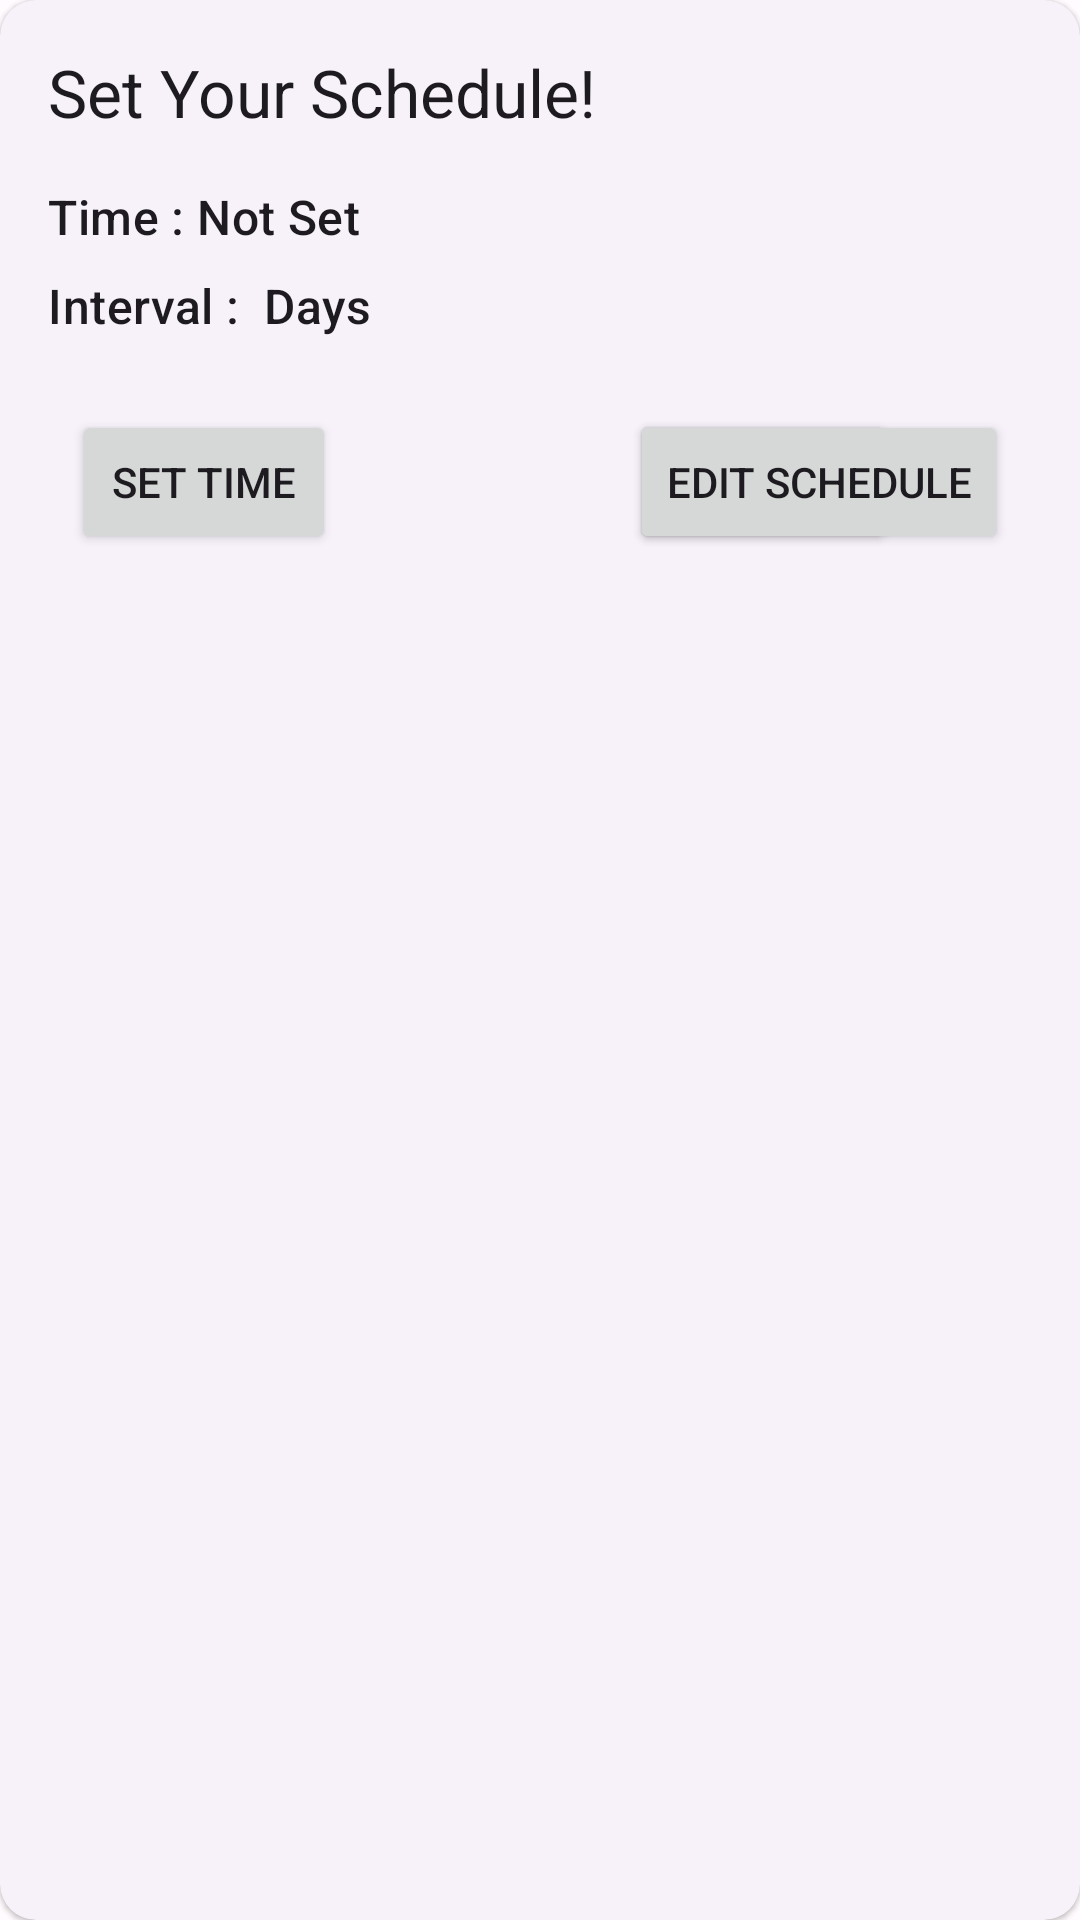

Produce the Android XML layout that renders to this screen, including the resource entries it uses.
<!-- AndroidManifest.xml: application theme Theme.Healtikuy -->
<!-- res/layout/card_exercise_schedule.xml -->
<?xml version="1.0" encoding="utf-8"?>
<com.google.android.material.card.MaterialCardView xmlns:android="http://schemas.android.com/apk/res/android"
    xmlns:app="http://schemas.android.com/apk/res-auto"
    xmlns:tools="http://schemas.android.com/tools"
    style="@style/Widget.Material3.CardView.Elevated"
    android:layout_width="match_parent"
    android:layout_height="wrap_content"
    app:layout_constraintEnd_toEndOf="parent"
    app:layout_constraintStart_toStartOf="parent"
    app:layout_constraintTop_toBottomOf="@id/toolbarJogging">

    <LinearLayout
        android:layout_width="match_parent"
        android:layout_height="wrap_content"
        android:orientation="vertical"
        android:padding="16dp">

        <TextView
            style="@style/TextAppearance.Material3.TitleLarge"
            android:layout_width="wrap_content"
            android:layout_height="wrap_content"
            android:text="@string/set_your_schedule" />

        <Space
            android:layout_width="0dp"
            android:layout_height="16dp" />


        <LinearLayout
            android:layout_width="wrap_content"
            android:layout_height="wrap_content"
            android:orientation="horizontal">

            <TextView
                style="@style/TextAppearance.Material3.TitleMedium"
                android:layout_width="wrap_content"
                android:layout_height="wrap_content"
                android:text="@string/time" />

            <TextView
                android:id="@+id/tvExerciseTime"
                style="@style/TextAppearance.Material3.TitleMedium"
                android:layout_width="wrap_content"
                android:layout_height="wrap_content"
                android:layout_marginStart="4dp"
                android:text="@string/not_set" />

        </LinearLayout>

        <Space
            android:id="@+id/spacer"
            android:layout_width="0dp"
            android:layout_height="8dp"
            android:visibility="visible" />

        <LinearLayout
            android:layout_width="wrap_content"
            android:layout_height="wrap_content"
            android:gravity="center"
            android:orientation="horizontal">

            <TextView
                style="@style/TextAppearance.Material3.TitleMedium"
                android:layout_width="wrap_content"
                android:layout_height="wrap_content"
                android:text="@string/intervalcolon" />

            <FrameLayout
                android:layout_width="wrap_content"
                android:layout_height="wrap_content"
                android:layout_marginStart="4dp">

                <EditText
                    android:id="@+id/etInterval"
                    android:layout_width="wrap_content"
                    android:layout_height="wrap_content"
                    android:inputType="number"
                    android:maxLength="1"
                    android:visibility="gone" />

                <TextView
                    android:id="@+id/tvInterval"
                    style="@style/TextAppearance.Material3.TitleMedium"
                    android:layout_width="match_parent"
                    android:layout_height="wrap_content"
                    tools:text="5" />


            </FrameLayout>


            <TextView
                style="@style/TextAppearance.Material3.TitleMedium"
                android:layout_width="wrap_content"
                android:layout_height="wrap_content"
                android:layout_marginStart="4dp"
                android:text="@string/days" />

        </LinearLayout>

        <Space
            android:layout_width="0dp"
            android:layout_height="24dp" />

        <LinearLayout
            android:layout_width="match_parent"
            android:layout_height="wrap_content"
            android:orientation="horizontal">

            <Button
                android:id="@+id/btnExerciseSetTime"
                android:layout_width="wrap_content"
                android:layout_height="wrap_content"
                android:layout_marginStart="8dp"
                android:text="@string/set_time" />

            <View
                android:layout_width="0dp"
                android:layout_height="0dp"
                android:layout_weight="1" />

            <FrameLayout
                android:layout_width="wrap_content"
                android:layout_height="wrap_content"
                android:layout_marginEnd="8dp">

                <Button
                    android:id="@+id/btnExerciseTimeSubmit"
                    android:layout_width="wrap_content"
                    android:layout_height="wrap_content"
                    android:text="@string/submit" />

                <Button
                    android:id="@+id/btnExerciseTimeEdit"
                    android:layout_width="wrap_content"
                    android:layout_height="wrap_content"
                    android:text="@string/edit_schedule" />


            </FrameLayout>

        </LinearLayout>

    </LinearLayout>

</com.google.android.material.card.MaterialCardView>
<!-- resources referenced by this layout -->
<resources>
  <string name="days">Days</string>
  <string name="edit_schedule">Edit Schedule</string>
  <string name="intervalcolon">Interval : </string>
  <string name="not_set">Not Set</string>
  <string name="set_time">Set Time</string>
  <string name="set_your_schedule">Set Your Schedule!</string>
  <string name="submit">Submit</string>
  <string name="time">Time :</string>
  <color name="md_theme_light_primary">#6750A4</color>
  <color name="md_theme_light_onPrimary">#FFFFFF</color>
  <color name="md_theme_light_primaryContainer">#EADDFF</color>
  <color name="md_theme_light_onPrimaryContainer">#21005D</color>
  <color name="md_theme_light_secondary">#625B71</color>
  <color name="md_theme_light_onSecondary">#FFFFFF</color>
  <color name="md_theme_light_secondaryContainer">#E8DEF8</color>
  <color name="md_theme_light_onSecondaryContainer">#1D192B</color>
  <color name="md_theme_light_tertiary">#7D5260</color>
  <color name="md_theme_light_onTertiary">#FFFFFF</color>
  <color name="md_theme_light_tertiaryContainer">#FFD8E4</color>
  <color name="md_theme_light_onTertiaryContainer">#31111D</color>
  <color name="md_theme_light_error">#B3261E</color>
  <color name="md_theme_light_onError">#FFFFFF</color>
  <color name="md_theme_light_errorContainer">#F9DEDC</color>
  <color name="md_theme_light_onErrorContainer">#410E0B</color>
  <color name="md_theme_light_outline">#79747E</color>
  <color name="md_theme_light_background">#FFFBFE</color>
  <color name="md_theme_light_onBackground">#1C1B1F</color>
  <color name="md_theme_light_surface">#FFFBFE</color>
  <color name="md_theme_light_onSurface">#1C1B1F</color>
  <color name="md_theme_light_surfaceVariant">#E7E0EC</color>
  <color name="md_theme_light_onSurfaceVariant">#49454F</color>
  <color name="md_theme_light_inverseSurface">#313033</color>
  <color name="md_theme_light_inverseOnSurface">#F4EFF4</color>
  <color name="md_theme_light_inversePrimary">#D0BCFF</color>
</resources>
